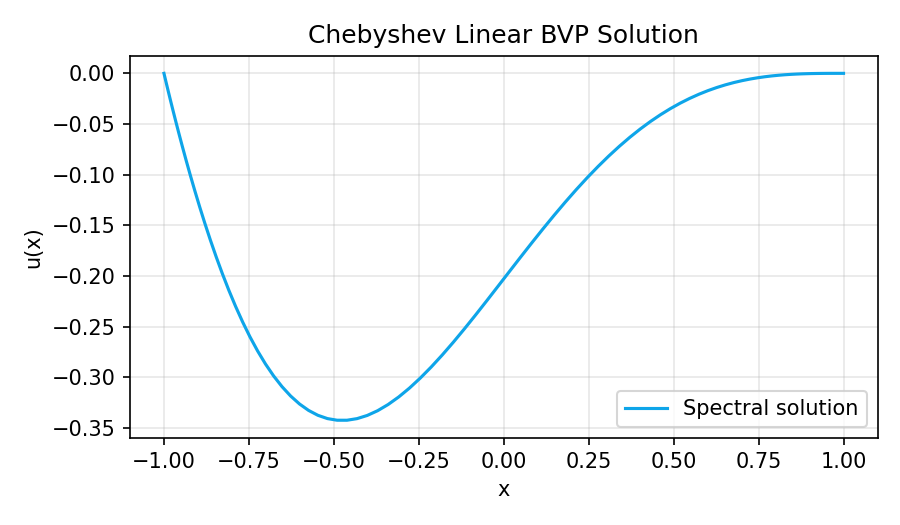

Data behind this chart, as committed beside it:
-1.0	1.9422430907547853e-16
-0.9995	-0.0007749
-0.9978	-0.003093
-0.9951	-0.006935
-0.9913	-0.01227
-0.9864	-0.01905
-0.9804	-0.02722
-0.9733	-0.03671
-0.9652	-0.04744
-0.956	-0.05931
-0.9458	-0.07223
-0.9346	-0.08608
-0.9223	-0.1007
-0.909	-0.1161
-0.8947	-0.1319
-0.8795	-0.1482
-0.8633	-0.1647
-0.8461	-0.1813
-0.828	-0.1978
-0.809	-0.2141
-0.7891	-0.23
-0.7684	-0.2454
-0.7468	-0.2601
-0.7244	-0.274
-0.7012	-0.2869
-0.6773	-0.2986
-0.6526	-0.3092
-0.6272	-0.3185
-0.6011	-0.3263
-0.5743	-0.3327
-0.5469	-0.3375
-0.519	-0.3407
-0.4904	-0.3424
-0.4613	-0.3424
-0.4318	-0.3408
-0.4017	-0.3376
-0.3712	-0.333
-0.3403	-0.3269
-0.309	-0.3194
-0.2774	-0.3106
-0.2455	-0.3007
-0.2133	-0.2898
-0.1809	-0.2779
-0.1483	-0.2653
-0.1155	-0.2521
-0.08258	-0.2383
-0.04958	-0.2243
-0.01653	-0.21
0.01653	-0.1957
0.04958	-0.1814
0.08258	-0.1673
0.1155	-0.1535
0.1483	-0.1401
0.1809	-0.1272
0.2133	-0.1148
0.2455	-0.1031
0.2774	-0.09199
0.309	-0.08163
0.3403	-0.07199
0.3712	-0.0631
0.4017	-0.05495
... 35 more rows
